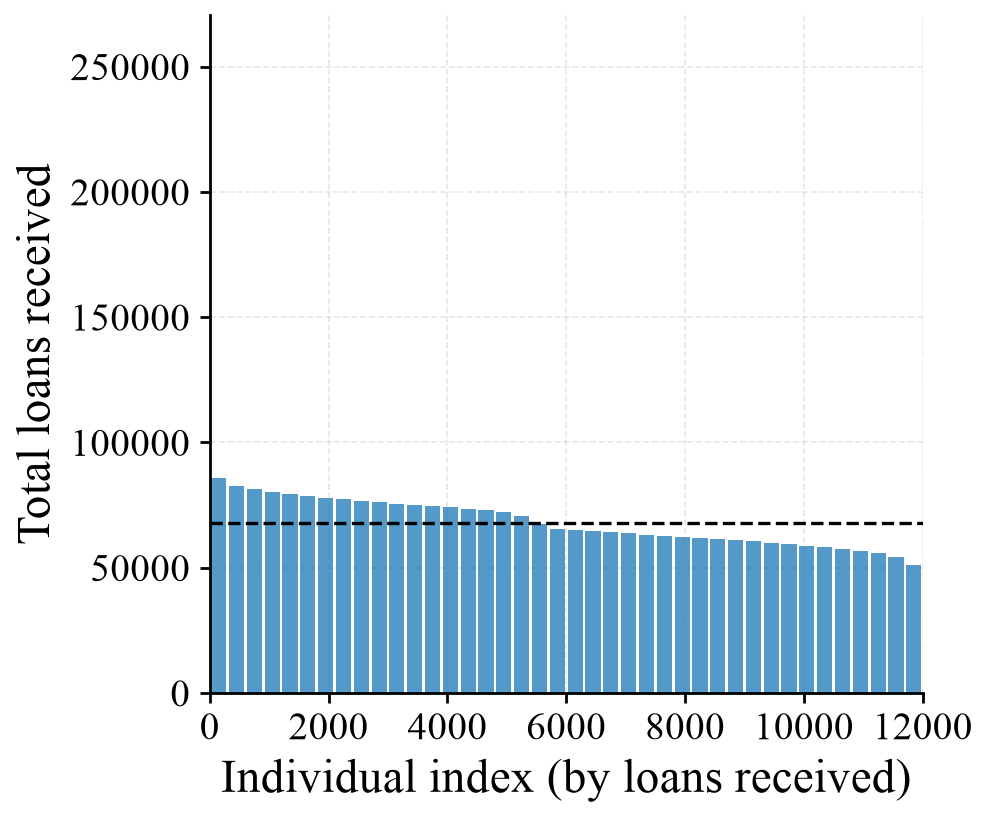

Source data for this figure (header and first rows):
bin_left, bin_right, loans_mean, loans_std
0, 300, 85930, 19537
300, 600, 82720, 19211
600, 900, 81228, 19009
900, 1200, 80132, 18851
1200, 1500, 79259, 18713
1500, 1800, 78505, 18600
1800, 2100, 77839, 18490
2100, 2400, 77225, 18385
2400, 2700, 76653, 18277
2700, 3000, 76105, 18171
3000, 3300, 75574, 18072
3300, 3600, 75060, 17975
3600, 3900, 74558, 17881
3900, 4200, 74048, 17783
4200, 4500, 73531, 17682
4500, 4800, 72992, 17589
4800, 5100, 72322, 17507
5100, 5400, 70616, 17913
5400, 5700, 67370, 21448
5700, 6000, 65613, 23961
6000, 6300, 65058, 24160
6300, 6600, 64578, 24183
6600, 6900, 64126, 24154
6900, 7200, 63666, 24083
7200, 7500, 63216, 24016
7500, 7800, 62762, 23930
7800, 8100, 62334, 23852
8100, 8400, 61892, 23779
8400, 8700, 61428, 23685
8700, 9000, 60948, 23578
9000, 9300, 60450, 23449
9300, 9600, 59939, 23325
9600, 9900, 59388, 23197
9900, 10200, 58817, 23058
10200, 10500, 58179, 22898
10500, 10800, 57460, 22715
10800, 11100, 56649, 22523
11100, 11400, 55646, 22268
11400, 11700, 54238, 21942
11700, 12000, 51177, 21212
